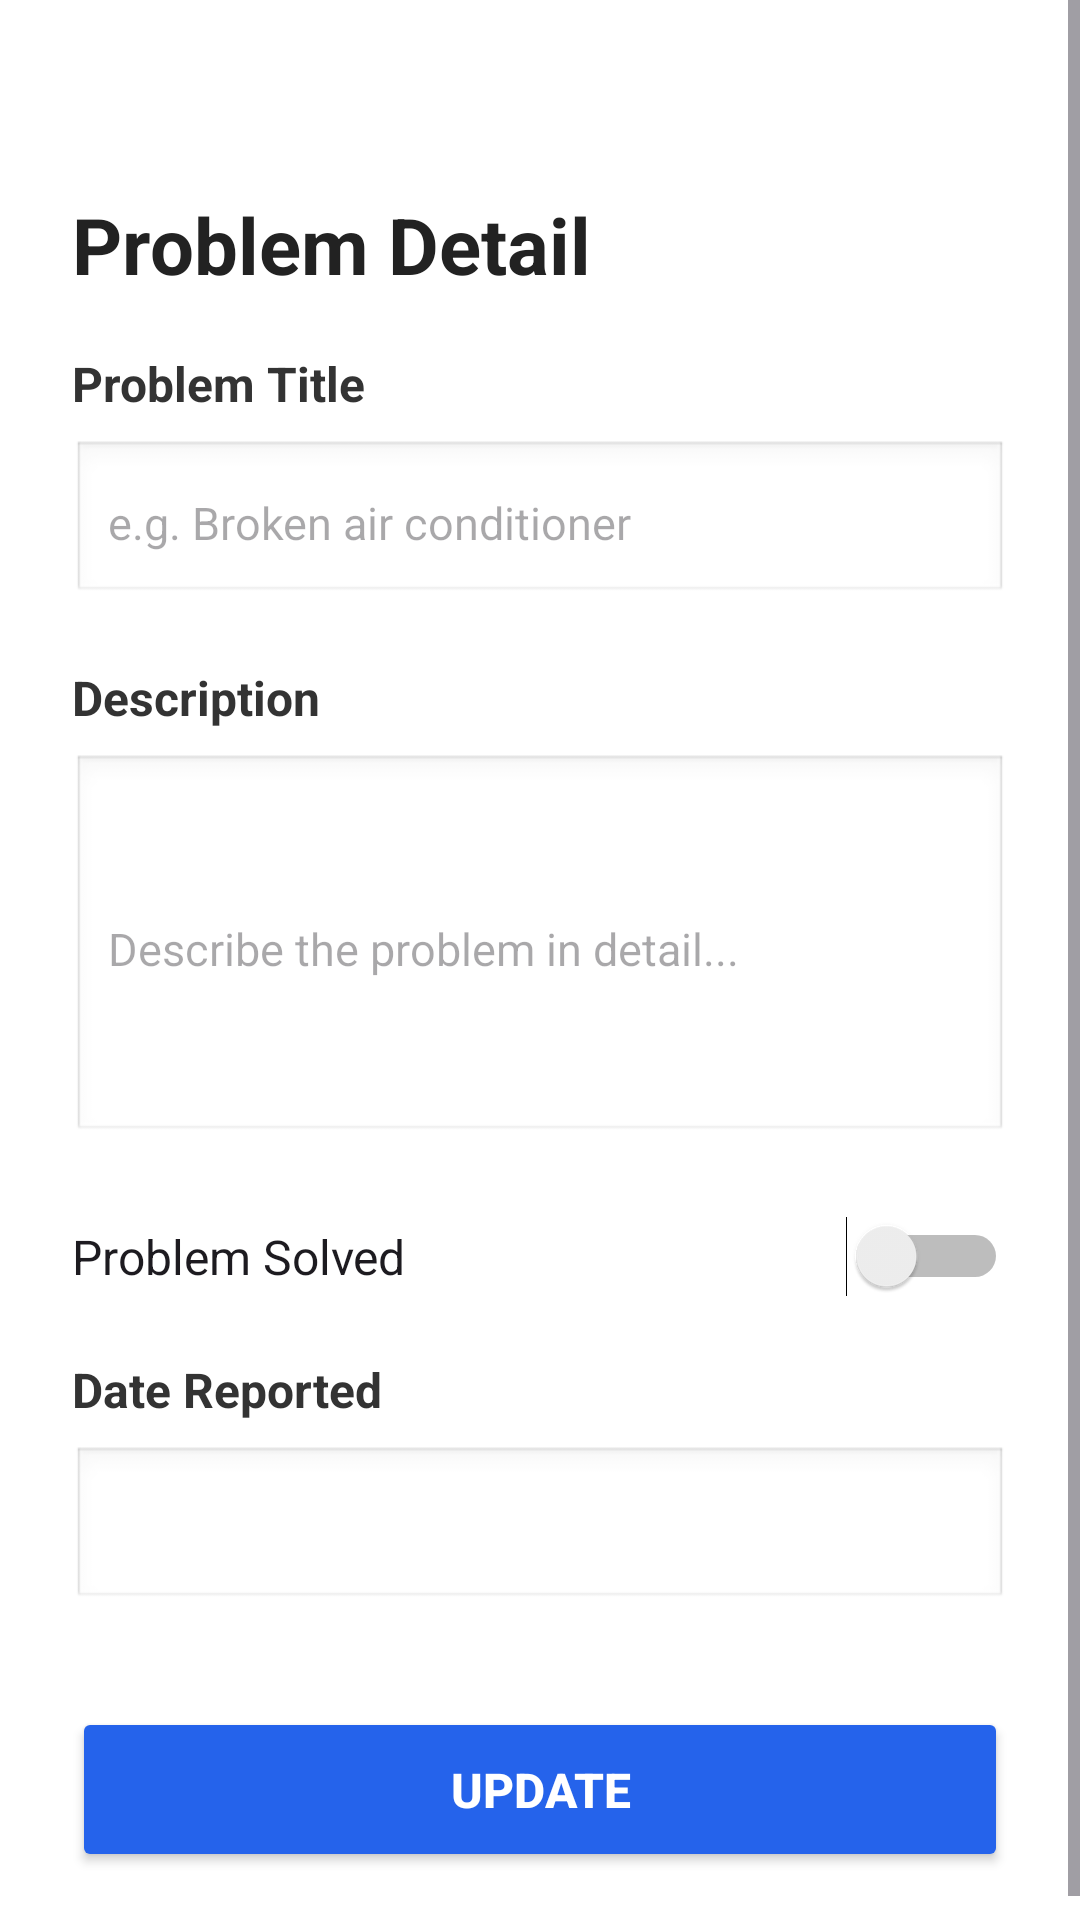

Layout XML and referenced resources for this Android screen:
<!-- AndroidManifest.xml: application theme Theme.HouseFix -->
<!-- res/layout/detail_fragment.xml -->
<?xml version="1.0" encoding="utf-8"?>
<ScrollView
    xmlns:android="http://schemas.android.com/apk/res/android"
    android:layout_width="match_parent"
    android:layout_height="match_parent"
    android:background="@color/white">

    <LinearLayout
        android:layout_width="match_parent"
        android:layout_height="wrap_content"
        android:orientation="vertical"
        android:padding="24dp">

        <ImageButton
            android:id="@+id/img_btn_back"
            android:layout_width="wrap_content"
            android:layout_height="wrap_content"
            android:src="@drawable/ic_arrow"
            android:backgroundTint="@color/white"
            android:layout_marginBottom="20dp"/>

        <TextView
            android:id="@+id/tvHeading"
            android:layout_width="match_parent"
            android:layout_height="wrap_content"
            android:text="@string/detail_fragment_heading"
            android:textSize="26sp"
            android:textStyle="bold"
            android:textColor="#222222"
            android:layout_marginBottom="18dp"/>

        <TextView
            android:layout_width="wrap_content"
            android:layout_height="wrap_content"
            android:text="@string/problem_title"
            android:textStyle="bold"
            android:textSize="16sp"
            android:textColor="#333333"
            android:layout_marginBottom="8dp"/>

        <EditText
            android:id="@+id/etTitle"
            android:layout_width="match_parent"
            android:layout_height="55dp"
            android:hint="@string/problem_title_hint"
            android:padding="12dp"
            android:background="@android:drawable/edit_text"
            android:inputType="textCapSentences"
            android:textSize="15sp"/>

        <TextView
            android:layout_width="wrap_content"
            android:layout_height="wrap_content"
            android:text="@string/description"
            android:textStyle="bold"
            android:textSize="16sp"
            android:textColor="#333333"
            android:layout_marginTop="20dp"
            android:layout_marginBottom="8dp"/>

        <EditText
            android:id="@+id/etDescription"
            android:layout_width="match_parent"
            android:layout_height="130dp"
            android:hint="@string/description_hint"
            android:padding="12dp"
            android:background="@android:drawable/edit_text"
            android:inputType="textMultiLine|textCapSentences"
            android:textSize="15sp"/>

        <Switch
            android:id="@+id/switchSolved"
            android:layout_width="match_parent"
            android:layout_height="wrap_content"
            android:text="@string/switch_problem_solved"
            android:textSize="16sp"
            android:layout_marginTop="24dp"/>

        <TextView
            android:layout_width="wrap_content"
            android:layout_height="wrap_content"
            android:text="@string/date_reported"
            android:textStyle="bold"
            android:textSize="16sp"
            android:textColor="#333333"
            android:layout_marginTop="20dp"
            android:layout_marginBottom="8dp"/>

        <TextView
            android:id="@+id/tvDate"
            android:layout_width="match_parent"
            android:layout_height="55dp"
            android:gravity="center_vertical"
            android:padding="12dp"
            android:background="@android:drawable/edit_text"
            android:textSize="15sp"
            android:textColor="#555555"/>

        <Button
            android:id="@+id/btnSubmit"
            android:layout_width="match_parent"
            android:layout_height="55dp"
            android:text="@string/btn_update_complaint"
            android:textSize="16sp"
            android:textStyle="bold"
            android:textColor="#FFFFFF"
            android:backgroundTint="#2563EB"
            android:layout_marginTop="32dp"/>

    </LinearLayout>

</ScrollView>
<!-- resources referenced by this layout -->
<resources>
  <string name="btn_update_complaint">Update</string>
  <string name="date_reported">Date Reported</string>
  <string name="description">Description</string>
  <string name="description_hint">Describe the problem in detail...</string>
  <string name="detail_fragment_heading">Problem Detail</string>
  <string name="problem_title">Problem Title</string>
  <string name="problem_title_hint">e.g. Broken air conditioner</string>
  <string name="switch_problem_solved">Problem Solved</string>
  <style name="Theme.HouseFix" parent="Base.Theme.HouseFix" />
  <style name="Base.Theme.HouseFix" parent="Theme.Material3.DayNight.NoActionBar">
          
          
      </style>
  <!-- not gathered from this repository: default colours our renderer supplied (Android Studio template values) -->
  <color name="white">#FFFFFFFF</color>
</resources>
